Run: headless pygame with SDL's dummy video driver; simulated clock (each Clock.tick advances the game by its frame time, no real sleeping); random seed 0; keys injected as events and as key.get_pressed() state; mouse plan: one left click at the window centre at the start of phase 2, then a move to the lower-right quarter at the start of phase 3.
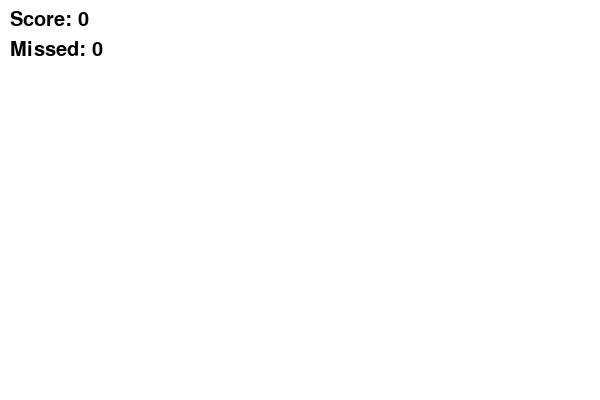
Frame 1 of 4 · flips 1–60 · no input
Frame 2 of 4 · flips 61–180 · clicked the window centre · tapped SPACE, RETURN · held RIGHT (→), D · screen unchanged from frame 1, image omitted
Frame 3 of 4 · flips 181–300 · moved the mouse to the lower-right quarter · held DOWN (↓), S · screen unchanged from frame 2, image omitted
Frame 4 of 4 · flips 301–420 · held LEFT (←), A, UP (↑), W · screen unchanged from frame 3, image omitted

The pygame program that drew these frames:

import pygame
import random
import time

# 초기화
pygame.init()
WIDTH, HEIGHT = 600, 400
screen = pygame.display.set_mode((WIDTH, HEIGHT))
pygame.display.set_caption("Whack-a-Mole")
clock = pygame.time.Clock()
font = pygame.font.SysFont("Arial", 30)

# 색상
WHITE = (255, 255, 255)
GREEN = (0, 255, 0)
BROWN = (139, 69, 19)
BLACK = (0, 0, 0)

# 두더지 정Paper
mole_radius = 30
mole_time = 1000  # 두더지가 나타나는 시간 (밀리초)
mole_hide_time = 1000  # 두더지가 사라지는 시간
mole_pos = (random.randint(0, WIDTH - mole_radius * 2), random.randint(0, HEIGHT - mole_radius * 2))

# 게임 변수
score = 0
missed = 0
mole_show_time = random.randint(1000, 3000)
last_mole_time = time.time()
mole_active = False
mole_rect = pygame.Rect(mole_pos[0], mole_pos[1], mole_radius * 2, mole_radius * 2)

# 두더지 생성 함수
def generate_mole():
    return pygame.Rect(random.randint(0, WIDTH - mole_radius * 2), random.randint(0, HEIGHT - mole_radius * 2), mole_radius * 2, mole_radius * 2)

# 게임 루프
running = True
while running:
    screen.fill(WHITE)

    # 이벤트 처리
    for event in pygame.event.get():
        if event.type == pygame.QUIT:
            running = False
        if event.type == pygame.MOUSEBUTTONDOWN and mole_active:
            mouse_x, mouse_y = pygame.mouse.get_pos()
            if mole_rect.collidepoint(mouse_x, mouse_y):
                score += 1
                mole_active = False

    # 두더지 활성화
    if time.time() - last_mole_time > mole_show_time / 1000:
        mole_active = True
        mole_rect = generate_mole()
        last_mole_time = time.time()

    # 두더지 그리기
    if mole_active:
        pygame.draw.circle(screen, BROWN, mole_rect.center, mole_radius)
    
    # 점수 and 놓친 두더지 표시
    score_text = font.render(f"Score: {score}", True, BLACK)
    missed_text = font.render(f"Missed: {missed}", True, BLACK)
    screen.blit(score_text, (10, 10))
    screen.blit(missed_text, (10, 40))

    # 게임 오버 조건
    if missed >= 5:
        game_over_text = font.render("Game Over!", True, BLACK)
        screen.blit(game_over_text, (WIDTH // 2 - 100, HEIGHT // 2))
        pygame.display.flip()
        time.sleep(2)
        running = False

    pygame.display.flip()
    clock.tick(60)

pygame.quit()
